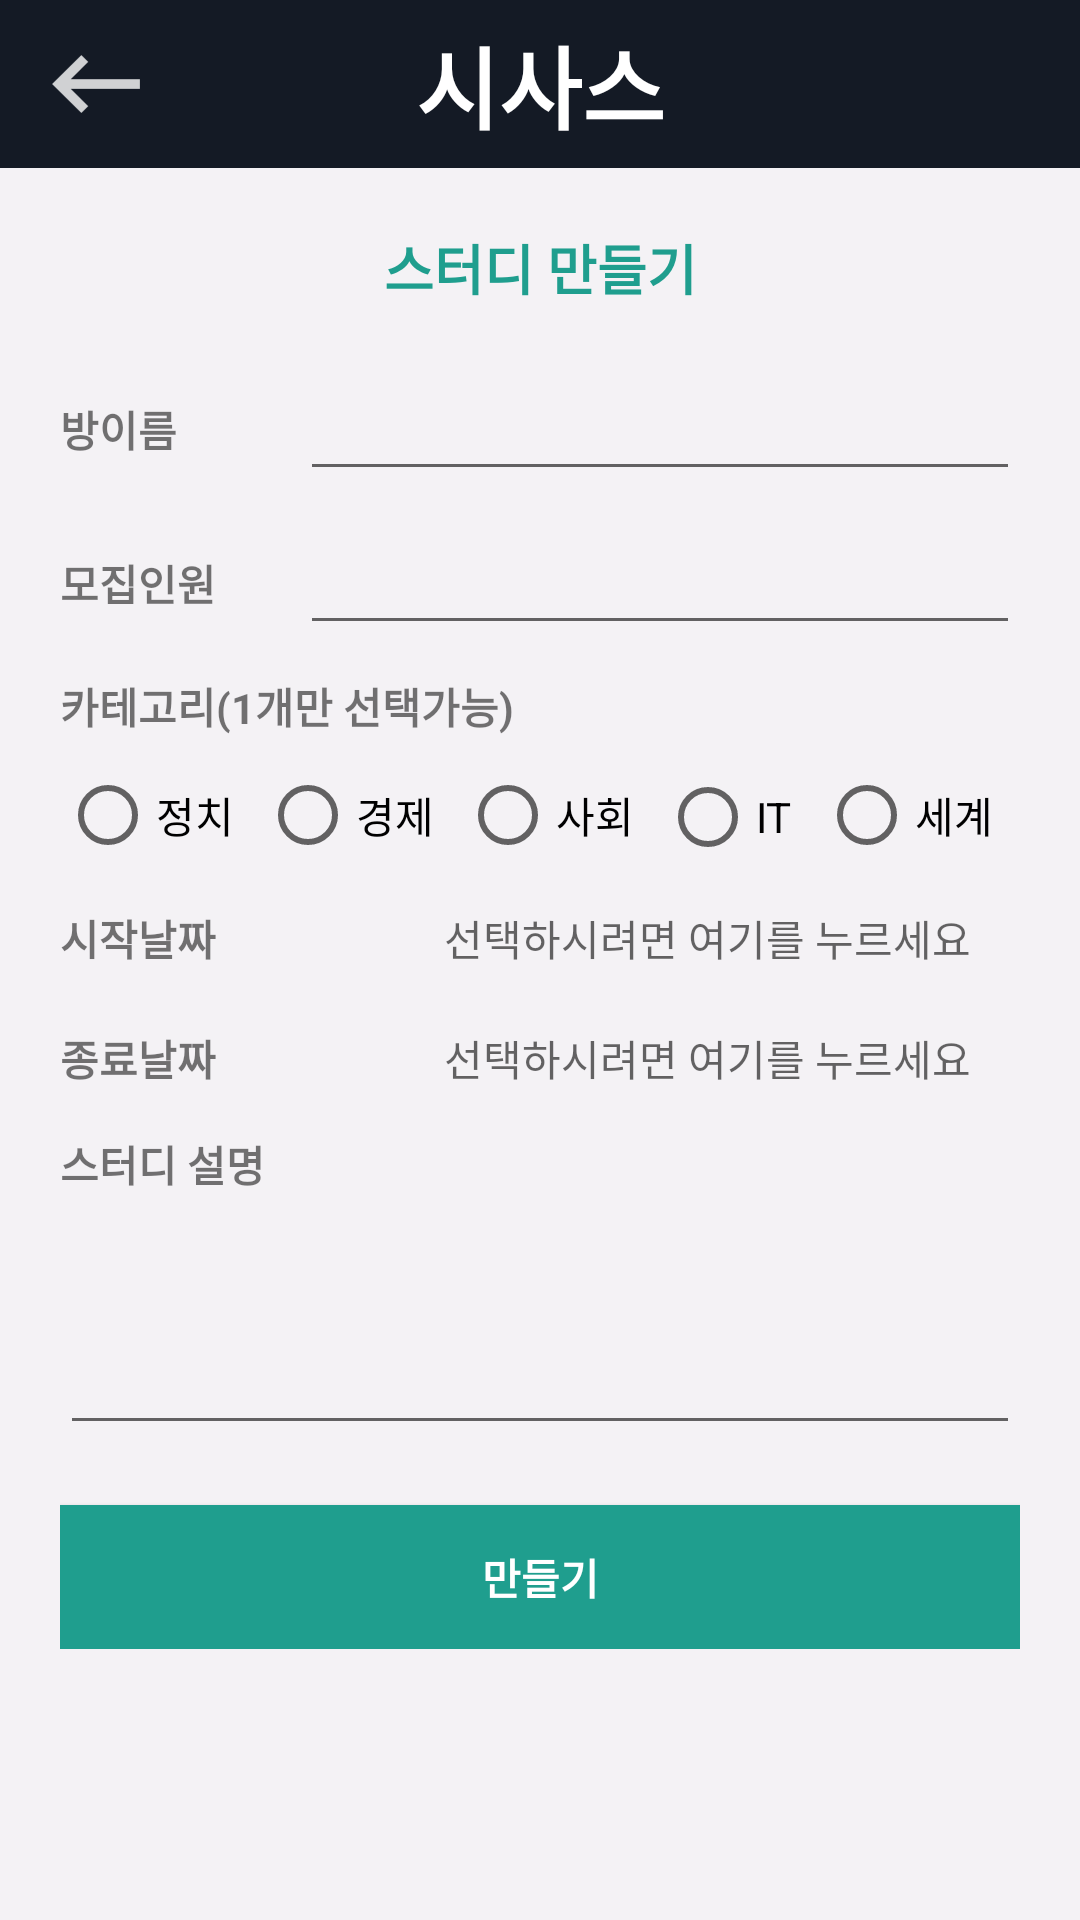

Here is an Android app screen rendered from its layout file. Give the layout XML and the strings, colors and styles it references.
<!-- AndroidManifest.xml: application theme AppTheme -->
<!-- res/layout/study_make_create.xml -->
<?xml version="1.0" encoding="utf-8"?>
<LinearLayout xmlns:android="http://schemas.android.com/apk/res/android"
    xmlns:app="http://schemas.android.com/apk/res-auto"
    android:orientation="vertical"
    android:layout_width="match_parent"
    android:layout_height="match_parent"
    android:background="@color/background"
    android:id="@+id/join_layout">

    <android.support.v7.widget.Toolbar
        android:layout_height="?attr/actionBarSize"
        android:layout_width="match_parent"
        android:id="@+id/toolbar"
        android:elevation="0dp"
        android:background="@color/colorPrimaryDark">

        <ImageButton
            android:id= "@+id/icBackIcon"
            android:layout_height="wrap_content"
            android:layout_width="wrap_content"
            android:background="@drawable/ic_back" />

        <TextView
            android:layout_width="wrap_content"
            android:layout_height="match_parent"
            android:text="@string/btn_app_name"
            style="@style/TextAppearance.AppCompat.Widget.ActionBar.Title"
            android:id="@+id/title"
            android:textColor="@color/colorwhite"
            android:gravity="center"
            android:layout_gravity="center"
            android:textStyle="bold"
            android:textSize="30sp" />

    </android.support.v7.widget.Toolbar>

    <ScrollView xmlns:android="http://schemas.android.com/apk/res/android"
        android:orientation="vertical" android:layout_width="match_parent"
        android:layout_height="match_parent"
        android:id="@+id/create_view">

        <LinearLayout xmlns:android="http://schemas.android.com/apk/res/android"
            android:orientation="vertical"
            android:layout_width="match_parent"
            android:layout_height="match_parent"
            android:nestedScrollingEnabled="false"
            android:id="@+id/create_layout"
            android:paddingLeft="20dp"
            android:paddingRight="20dp">

            <TextView
                android:text="스터디 만들기"
                android:layout_width="match_parent"
                android:layout_height="wrap_content"
                android:id="@+id/textView3"
                android:paddingTop="20dp"
                android:paddingBottom="20dp"
                android:textColor="@color/colorAccent"
                android:textStyle="bold"
                android:gravity="center"
                android:textSize="18sp" />

            <LinearLayout
                    android:orientation="horizontal"
                    android:layout_width="match_parent"
                    android:layout_height="wrap_content"
                    android:layout_marginBottom="10dp">

                    <TextView
                        android:layout_width="match_parent"
                        android:layout_height="match_parent"
                        android:text="@string/tv_study_name"
                        android:id="@+id/tv_study_name"
                        android:textStyle="bold"
                        android:layout_weight="3"
                        android:gravity="center_vertical" />

                    <EditText
                        android:layout_width="match_parent"
                        android:layout_height="match_parent"
                        android:id="@+id/et_study_name"
                        android:layout_weight="1" />
                </LinearLayout>


            <LinearLayout
                android:orientation="horizontal"
                android:layout_width="match_parent"
                android:layout_height="wrap_content"
                android:layout_marginBottom="10dp">

                <TextView
                    android:layout_width="match_parent"
                    android:layout_height="match_parent"
                    android:text="@string/tv_study_capacity"
                    android:id="@+id/tv_study_capacity"
                    android:textStyle="bold"
                    android:layout_weight="3"
                    android:gravity="center_vertical" />

                <EditText
                    android:layout_width="match_parent"
                    android:layout_height="match_parent"
                    android:inputType="number"
                    android:ems="10"
                    android:id="@+id/et_study_capacity"
                    android:layout_weight="1" />
            </LinearLayout>

            <LinearLayout
                android:orientation="vertical"
                android:layout_width="match_parent"
                android:layout_height="wrap_content"
                android:layout_marginBottom="10dp">

                <TextView
                    android:layout_width="wrap_content"
                    android:layout_height="wrap_content"
                    android:text="@string/tv_study_category_one"
                    android:id="@+id/tv_study_category_one"
                    android:layout_marginBottom="10dp"
                    android:textStyle="bold" />

                <RadioGroup
                    android:layout_width="match_parent"
                    android:layout_height="match_parent"
                    android:orientation="horizontal"
                    android:id="@+id/rg_category_group">

                    <RadioButton
                        android:layout_width="wrap_content"
                        android:layout_height="wrap_content"
                        android:text="@string/rb_study_politics"
                        android:id="@+id/rb_study_politics"
                        android:checked="false"
                        android:layout_weight="1" />

                    <RadioButton
                        android:layout_width="wrap_content"
                        android:layout_height="wrap_content"
                        android:text="@string/rb_study_economics"
                        android:id="@+id/rb_study_economics"
                        android:checked="false"
                        android:layout_weight="1" />

                    <RadioButton
                        android:layout_width="wrap_content"
                        android:layout_height="wrap_content"
                        android:text="@string/rb_study_social"
                        android:id="@+id/rb_study_social"
                        android:checked="false"
                        android:layout_weight="1" />

                    <RadioButton
                        android:layout_width="wrap_content"
                        android:layout_height="wrap_content"
                        android:text="@string/rb_study_it"
                        android:id="@+id/rb_study_it"
                        android:checked="false"
                        android:layout_weight="1" />

                    <RadioButton
                        android:layout_width="wrap_content"
                        android:layout_height="wrap_content"
                        android:text="@string/rb_study_world"
                        android:id="@+id/rb_study_world"
                        android:checked="false"
                        android:layout_weight="1" />
                </RadioGroup>

            </LinearLayout>

            <LinearLayout
                android:orientation="horizontal"
                android:layout_width="match_parent"
                android:layout_height="wrap_content"
                android:layout_marginBottom="10dp">

                <TextView
                    android:layout_width="match_parent"
                    android:layout_height="match_parent"
                    android:text="@string/tv_study_start_date"
                    android:id="@+id/tv_study_start_date"
                    android:textStyle="bold"
                    android:layout_weight="3"
                    android:gravity="center_vertical" />

                <TextView
                    android:layout_width="match_parent"
                    android:layout_height="match_parent"
                    android:id="@+id/tv_study_start_date_picked"
                    android:layout_weight="2"
                    android:gravity="center_vertical"
                    android:focusable="false"
                    android:clickable="true"
                    android:height="30dp"
                    android:singleLine="false"
                    android:hint="선택하시려면 여기를 누르세요" />

            </LinearLayout>

            <LinearLayout
                android:orientation="horizontal"
                android:layout_width="match_parent"
                android:layout_height="wrap_content"
                android:layout_marginBottom="10dp">

                <TextView
                    android:layout_width="match_parent"
                    android:layout_height="match_parent"
                    android:text="@string/tv_study_end_date"
                    android:id="@+id/tv_study_end_date"
                    android:textStyle="bold"
                    android:layout_weight="3"
                    android:gravity="center_vertical" />

                <TextView
                    android:layout_width="match_parent"
                    android:layout_height="match_parent"
                    android:id="@+id/tv_study_end_date_picked"
                    android:layout_weight="2"
                    android:gravity="center_vertical"
                    android:focusable="false"
                    android:clickable="true"
                    android:height="30dp"
                    android:singleLine="false"
                    android:hint="선택하시려면 여기를 누르세요" />

            </LinearLayout>

            <LinearLayout
                android:orientation="vertical"
                android:layout_width="match_parent"
                android:layout_height="wrap_content"
                android:layout_marginBottom="20dp">

                <TextView
                    android:layout_width="wrap_content"
                    android:layout_height="wrap_content"
                    android:text="@string/tv_study_comment"
                    android:id="@+id/tv_study_comment"
                    android:textStyle="bold" />

                <EditText
                    android:layout_width="match_parent"
                    android:layout_height="wrap_content"
                    android:inputType="textMultiLine"
                    android:ems="10"
                    android:id="@+id/et_study_comment"
                    android:minLines="3"
                    android:maxLines="15" />
            </LinearLayout>

            <Button
                android:layout_width="match_parent"
                android:layout_height="wrap_content"
                android:text="@string/btn_study_create_go"
                android:id="@+id/btn_study_create_go"
                android:background="@color/colorAccent"
                android:textColor="@color/colorwhite"
                android:layout_gravity="bottom"
                android:textStyle="bold" />

        </LinearLayout>
    </ScrollView>
</LinearLayout>
<!-- resources referenced by this layout -->
<resources>
  <color name="background">#f4f2f5</color>
  <color name="colorAccent">#1f9e8e</color>
  <color name="colorPrimaryDark">#141A25</color>
  <color name="colorwhite">#ffffff</color>
  <!-- drawable ic_back: png bitmap (drawable-hdpi, 348 bytes) -->
  <string name="btn_app_name">시사스</string>
  <string name="btn_study_create_go">만들기</string>
  <string name="rb_study_economics">경제</string>
  <string name="rb_study_it">IT</string>
  <string name="rb_study_politics">정치</string>
  <string name="rb_study_social">사회</string>
  <string name="rb_study_world">세계</string>
  <string name="tv_study_capacity">모집인원</string>
  <string name="tv_study_category_one">카테고리(1개만 선택가능)</string>
  <string name="tv_study_comment">스터디 설명</string>
  <string name="tv_study_end_date">종료날짜</string>
  <string name="tv_study_name">방이름</string>
  <string name="tv_study_start_date">시작날짜</string>
  <style name="AppTheme" parent="Theme.AppCompat.Light.NoActionBar">
          
          <item name="colorPrimary">@color/colorPrimary</item>
          <item name="colorPrimaryDark">@color/colorPrimaryDark</item>
          <item name="colorAccent">@color/colorAccent</item>
      </style>
  <color name="colorPrimary">#315556</color>
</resources>
